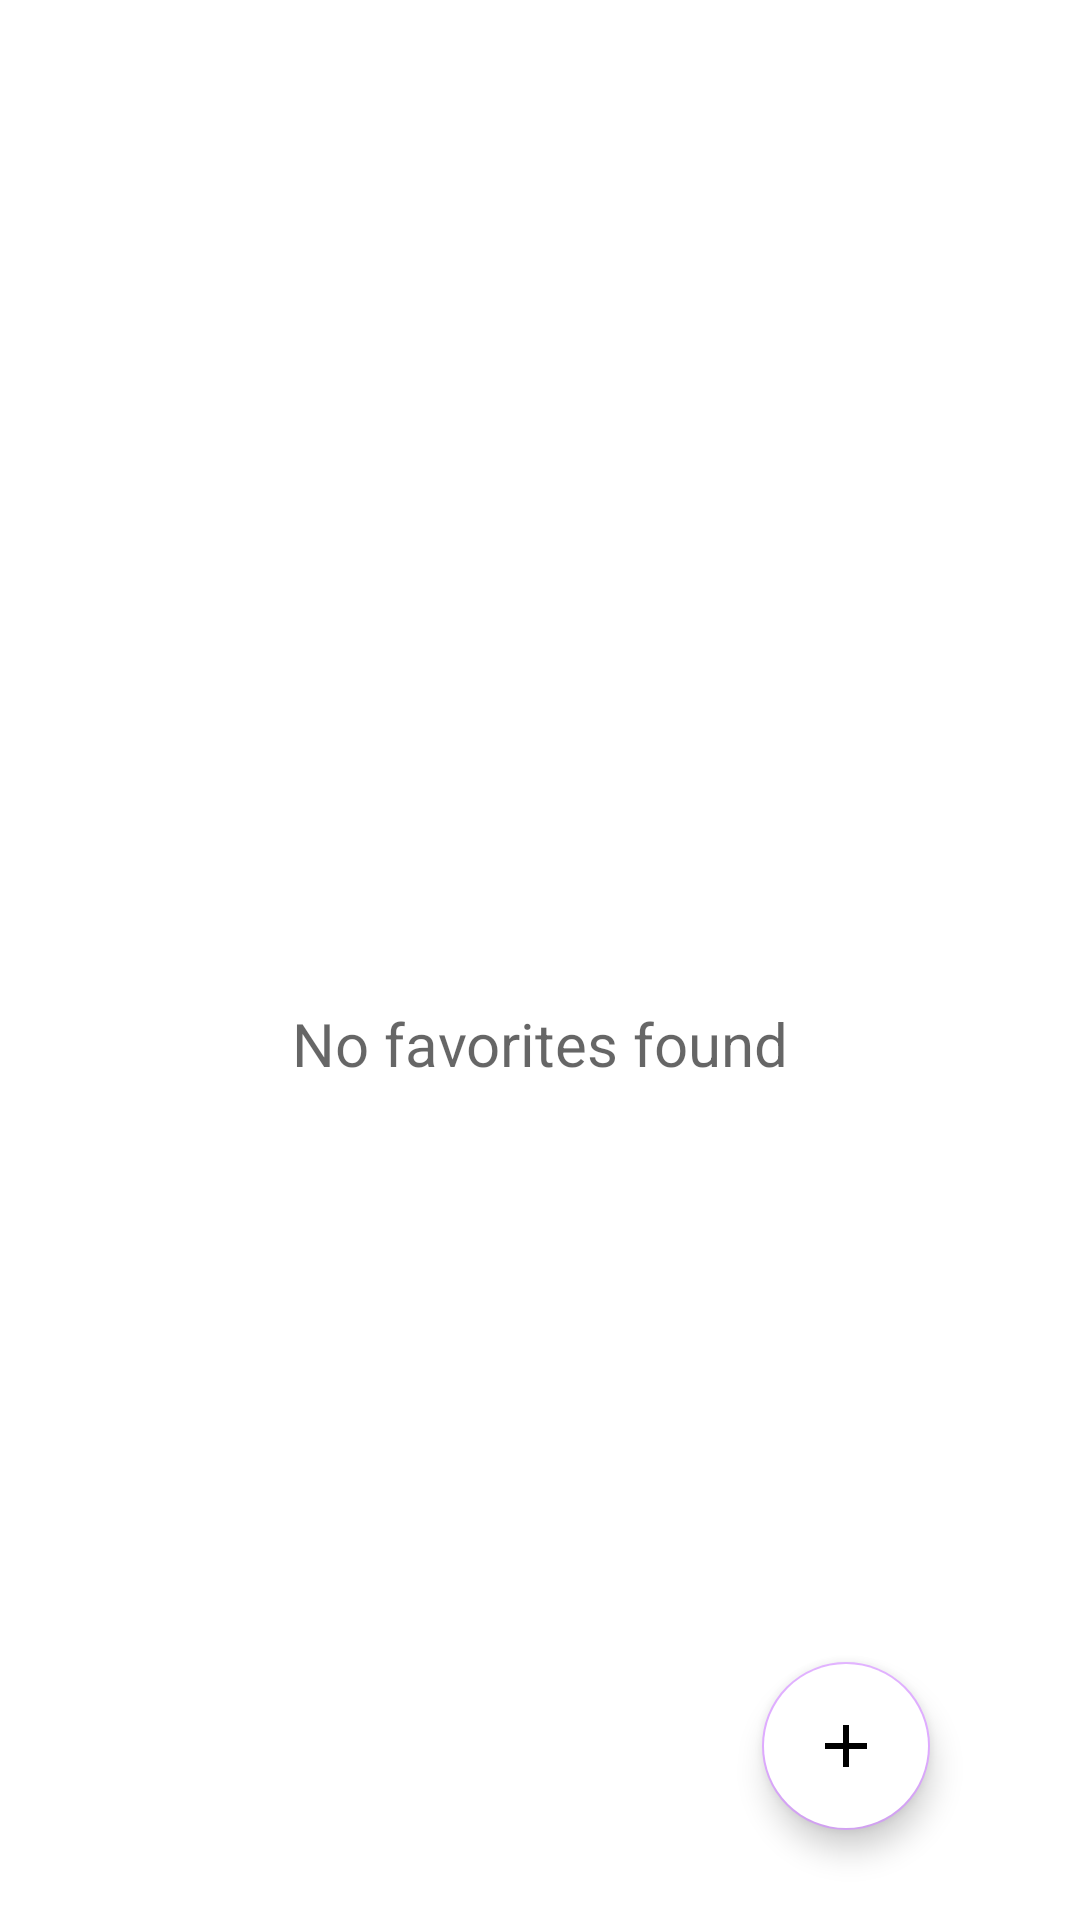

This screen was rendered from an Android layout file. Write that file and the resources it references.
<!-- AndroidManifest.xml: application theme Theme.TranslationApp -->
<!-- res/layout/fragment_favorites.xml -->
<?xml version="1.0" encoding="utf-8"?>
<androidx.coordinatorlayout.widget.CoordinatorLayout xmlns:android="http://schemas.android.com/apk/res/android"
    xmlns:tools="http://schemas.android.com/tools"
    android:layout_width="match_parent"
    android:layout_height="match_parent"
    tools:context=".ui.favorites.presentation.FavoritesFragment"
    android:paddingTop="?attr/actionBarSize"
    android:paddingHorizontal="20dp">

    <TextView
        android:id="@+id/favorites_fragment_empty_list_text"
        android:layout_width="match_parent"
        android:layout_height="wrap_content"
        android:hint="@string/favorites_fragment_empty_list_text"
        android:layout_gravity="center"
        android:gravity="center"
        android:textSize="20sp" />

    <androidx.recyclerview.widget.RecyclerView
        android:id="@+id/favorites_fragment_gallery"
        android:layout_width="match_parent"
        android:layout_height="wrap_content"
        android:paddingHorizontal="10dp"
        tools:itemCount="15"
        tools:layoutManager="androidx.recyclerview.widget.LinearLayoutManager"
        tools:listitem="@layout/translation_card_view"/>

    <com.google.android.material.floatingactionbutton.FloatingActionButton
        android:id="@+id/favorites_fragment_add_translation_button"
        android:layout_width="wrap_content"
        android:layout_height="wrap_content"
        android:src="@drawable/ic_plus"
        android:layout_margin="30dp"
        android:contentDescription="@string/content_description_add_floating_button"
        android:layout_gravity="bottom|end"
        android:backgroundTint="@color/white"/>

</androidx.coordinatorlayout.widget.CoordinatorLayout>
<!-- res/layout/translation_card_view.xml (included above) -->
<?xml version="1.0" encoding="utf-8"?>
<androidx.cardview.widget.CardView xmlns:android="http://schemas.android.com/apk/res/android"
    xmlns:app="http://schemas.android.com/apk/res-auto"
    android:layout_width="match_parent"
    android:layout_height="wrap_content"
    android:layout_marginRight="30dp"
    app:cardCornerRadius="10dp"
    app:cardElevation="4dp"
    app:cardBackgroundColor="@color/light_violet"
    android:layout_margin="8dp">

    <androidx.constraintlayout.widget.ConstraintLayout
        android:layout_width="match_parent"
        android:layout_height="wrap_content"
        android:orientation="horizontal"
        android:paddingHorizontal="20dp"
        android:paddingVertical="10dp">

        <TextView
            android:id="@+id/translation_card_words_text"
            android:layout_width="wrap_content"
            android:layout_height="wrap_content"
            android:layout_gravity="center"
            app:layout_constraintTop_toTopOf="parent"
            app:layout_constraintBottom_toBottomOf="parent"
            app:layout_constraintStart_toStartOf="parent"
            app:layout_constraintEnd_toEndOf="parent"
            android:hint="Hello -> Привет" />

        <com.example.translationapp.ui.TranslationCardViewLikeButton
            android:id="@+id/translation_card_favorite_button"
            android:layout_width="15dp"
            android:layout_height="15dp"
            app:layout_constraintTop_toTopOf="parent"
            app:layout_constraintBottom_toBottomOf="parent"
            app:layout_constraintEnd_toStartOf="@+id/translation_card_remove_button"
            app:likedSrc="@drawable/ic_star_filled"
            app:unlikedSrc="@drawable/ic_star_outline"
            app:isLiked="false"/>

        <ImageView
            android:id="@+id/translation_card_remove_button"
            android:layout_width="15dp"
            android:layout_height="15dp"
            android:background="@drawable/ic_remove_bin"
            app:layout_constraintTop_toTopOf="parent"
            app:layout_constraintBottom_toBottomOf="parent"
            app:layout_constraintEnd_toEndOf="parent"/>
    </androidx.constraintlayout.widget.ConstraintLayout>

</androidx.cardview.widget.CardView>
<!-- resources referenced by this layout -->
<resources>
  <color name="light_violet">#CBC3E3</color>
  <color name="white">#FFFFFFFF</color>
  <!-- drawable ic_plus (drawable) -->
  <?xml version="1.0" encoding="utf-8"?>
  <vector xmlns:android="http://schemas.android.com/apk/res/android"
      android:width="24dp"
      android:height="24dp"
      android:viewportWidth="24"
      android:viewportHeight="24">
  
      <path
          android:strokeColor="@color/black"
          android:strokeWidth="2"
          android:pathData="M12,5 L12,19" />
  
      <path
          android:strokeColor="@color/black"
          android:strokeWidth="2"
          android:pathData="M5,12 L19,12" />
  
  </vector>
  <!-- drawable ic_remove_bin (drawable) -->
  <?xml version="1.0" encoding="utf-8"?>
  <vector xmlns:android="http://schemas.android.com/apk/res/android"
      android:width="24dp"
      android:height="24dp"
      android:viewportWidth="24"
      android:viewportHeight="24">
  
      <path
          android:fillColor="@color/black"
          android:pathData="M6,19c0,1.1 0.9,2 2,2h8c1.1,0 2,-0.9 2,-2V7H6v12zM19,4h-3.5l-1,-1h-5l-1,1H5v2h14V4z"/>
  </vector>
  <!-- drawable ic_star_filled (drawable) -->
  <vector xmlns:android="http://schemas.android.com/apk/res/android"
      android:width="24dp"
      android:height="24dp"
      android:viewportWidth="24"
      android:viewportHeight="24">
      <path
          android:fillColor="#FF000000"
          android:pathData="M12,17.27L18.18,21l-1.63,-7.03L22,9.24l-7.19,-0.62L12,2 9.19,8.63 2,9.24l5.46,4.73L5.82,21z"/>
  </vector>
  <!-- drawable ic_star_outline (drawable) -->
  <vector xmlns:android="http://schemas.android.com/apk/res/android"
      android:width="24dp"
      android:height="24dp"
      android:viewportWidth="24"
      android:viewportHeight="24">
      <path
          android:fillColor="@color/black"
          android:pathData="M22,
          9.24l-7.19,
          -0.62L12,
          2 9.19,
          8.63 2,
          9.24l5.46,
          4.73L5.82,
          21 12,
          17.27 18.18,
          21l-1.63,
          -7.03L22,
          9.24zM12,
          15.4l-3.76,
          2.27 1,
          -4.28L6.47,
          10.5l4.38,
          -0.38L12,
          6.1l1.16,
          4.02 4.38,
          0.38 -2.77,
          2.89 1,
          4.28L12,
          15.4z"/>
  </vector>
  <string name="content_description_add_floating_button">Add translation</string>
  <string name="favorites_fragment_empty_list_text">No favorites found</string>
  <style name="Theme.TranslationApp" parent="Theme.MaterialComponents.DayNight.DarkActionBar">
          
          <item name="colorPrimary">@color/purple_500</item>
          <item name="colorPrimaryVariant">@color/purple_700</item>
          <item name="colorOnPrimary">@color/white</item>
          
          <item name="colorSecondary">@color/violet</item>
          <item name="colorSecondaryVariant">@color/violet_darker</item>
          <item name="colorOnSecondary">@color/black</item>
          
          <item name="android:statusBarColor">?attr/colorPrimaryVariant</item>
          
      </style>
  <color name="black">#FF000000</color>
  <color name="purple_500">#FF6200EE</color>
  <color name="purple_700">#FF3700B3</color>
  <color name="violet">#deaaff</color>
  <color name="violet_darker">#9163cb</color>
</resources>
